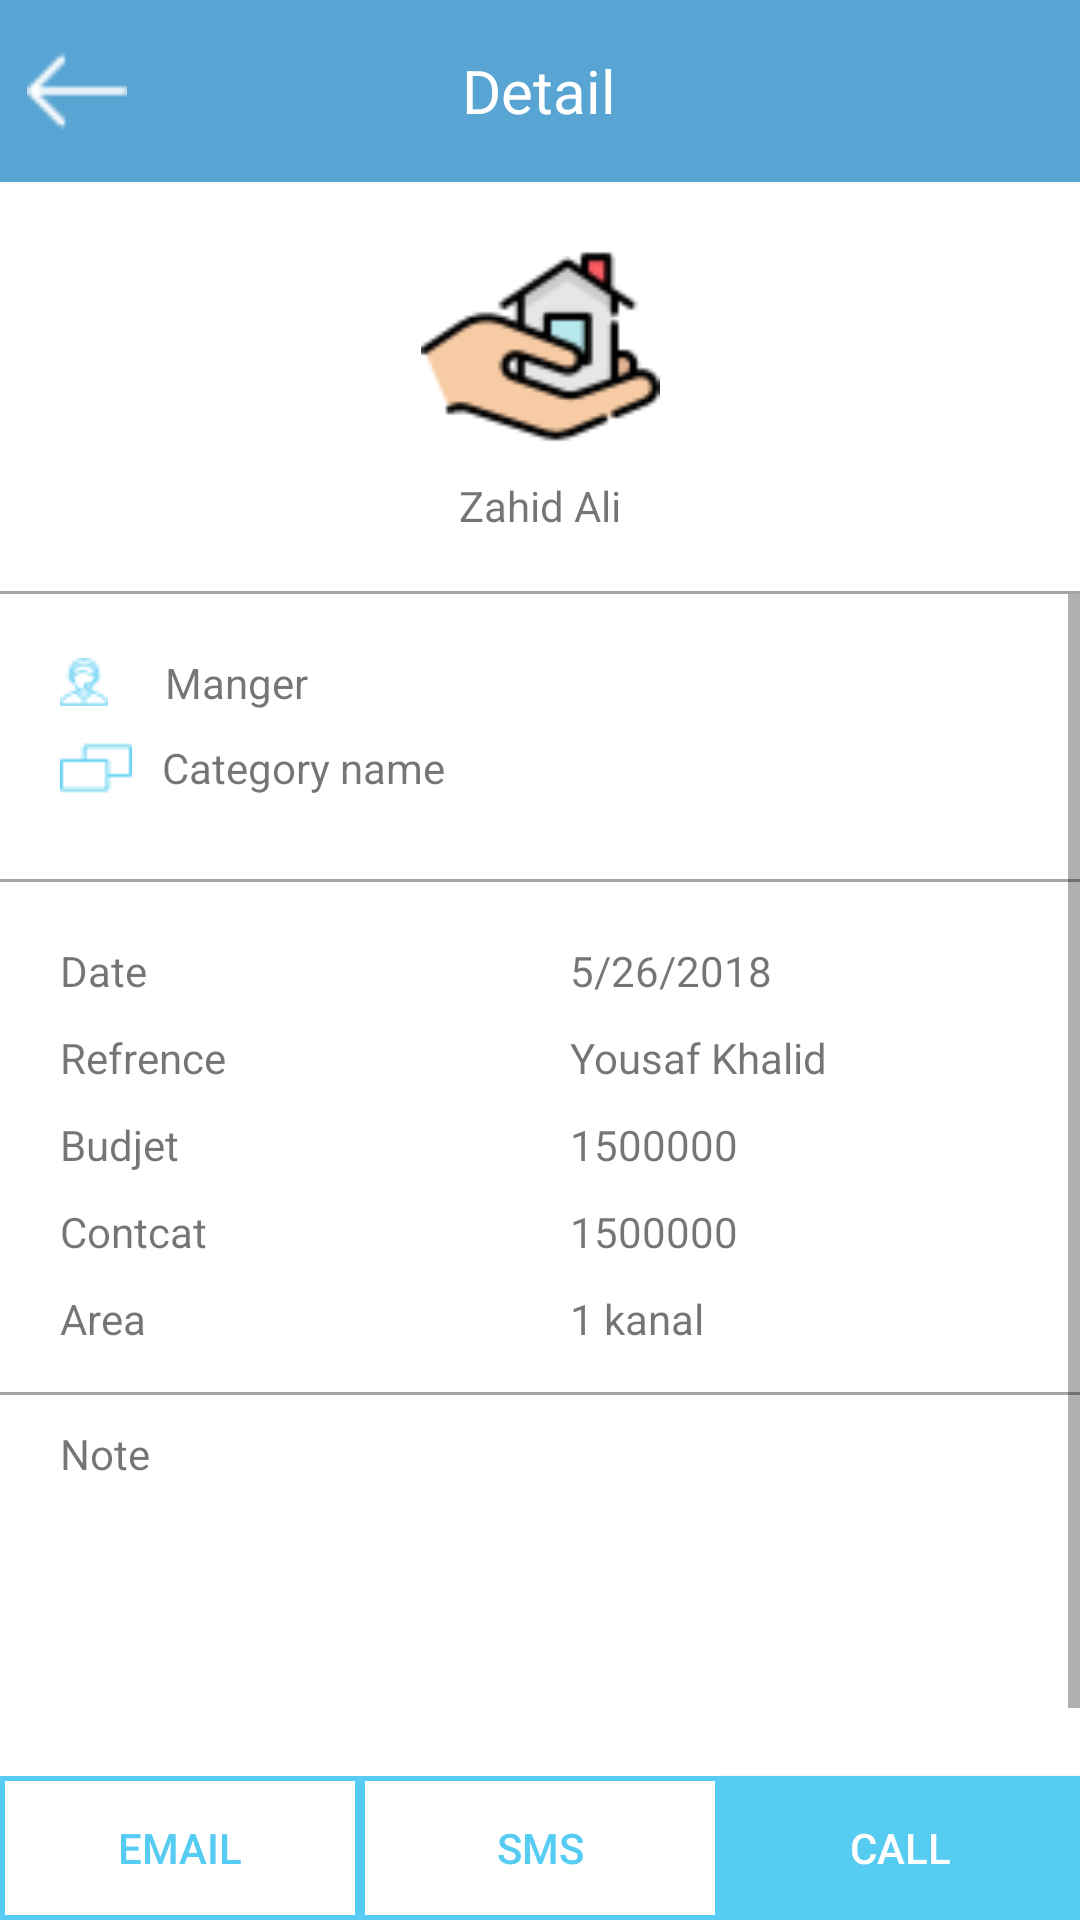

Layout XML and referenced resources for this Android screen:
<!-- AndroidManifest.xml: application theme AppTheme -->
<!-- res/layout/activity_profile_property.xml -->
<?xml version="1.0" encoding="utf-8"?>
<LinearLayout xmlns:android="http://schemas.android.com/apk/res/android"
    xmlns:app="http://schemas.android.com/apk/res-auto"
    android:layout_width="match_parent"
    android:layout_height="match_parent"
    android:background="#fff"
    android:weightSum="40"
    android:orientation="vertical">

    <LinearLayout
        android:layout_width="match_parent"
        android:layout_height="0dp"
        android:layout_weight="4"
        android:background="@color/colorPrimaryDark"
        android:orientation="horizontal">

        <ImageView
            android:id="@+id/go_back"
            android:layout_width="0dp"
            android:layout_height="match_parent"
            android:layout_weight="1"
            android:padding="9dp"
            app:srcCompat="@drawable/back_arrow" />

        <TextView
            android:layout_width="0dp"
            android:layout_height="match_parent"
            android:layout_weight="5"
            android:gravity="center"
            android:text="Detail"
            android:textColor="#fff"
            android:textSize="@dimen/heading" />

        <ImageView
            android:layout_width="0dp"
            android:layout_height="match_parent"
            android:layout_weight="1"
            android:padding="9dp"
            android:visibility="invisible"
            app:srcCompat="@drawable/back_arrow" />
    </LinearLayout>

    <LinearLayout
        android:layout_width="match_parent"
        android:layout_height="0dp"
        android:layout_weight="7"
        android:layout_marginTop="15dp"
        android:orientation="vertical">


        <ImageView
            android:id="@+id/imageView3"
            android:layout_width="match_parent"
            android:layout_height="0dp"
            android:layout_gravity="center"
            android:layout_weight="3"
            app:srcCompat="@drawable/logo" />

        <TextView
            android:id="@+id/namePro"
            android:layout_width="match_parent"
            android:layout_height="0dp"
            android:layout_gravity="center"
            android:layout_weight="1"
            android:gravity="center"
            android:text="Zahid Ali" />
    </LinearLayout>

    <View
        android:layout_width="match_parent"
        android:layout_height="1dp"
        android:layout_marginTop="15dp"
        android:alpha=".75"
        android:background="#a3464242">
    </View>

    <ScrollView
        android:layout_width="match_parent"
        android:layout_height="0dp"
        android:layout_weight="25"
        android:fillViewport="true">

        <LinearLayout
            android:layout_width="match_parent"
            android:layout_height="wrap_content"
            android:layout_marginTop="10dp"
            android:orientation="vertical">

            <LinearLayout
                android:layout_width="match_parent"
                android:layout_height="wrap_content"
                android:layout_marginBottom="10dp"
                android:layout_marginTop="10dp"
                android:orientation="vertical"
                android:paddingLeft="20dp">

                <TextView
                    android:id="@+id/designationPro"
                    android:layout_width="wrap_content"
                    android:layout_height="wrap_content"
                    android:layout_weight="5"
                    android:drawablePadding="19dp"
                    android:drawableStart="@drawable/person"
                    android:gravity="center|left"
                    android:text="Manger" />

                <TextView
                    android:id="@+id/tvCatNameBuyerProfile"
                    android:layout_width="wrap_content"
                    android:layout_height="wrap_content"
                    android:layout_marginTop="7dp"
                    android:drawableLeft="@drawable/category_icon"
                    android:drawablePadding="10dp"
                    android:gravity="center|left"
                    android:text="Category name" />


            </LinearLayout>

            <View
                android:layout_width="match_parent"
                android:layout_height="1dp"
                android:layout_marginTop="15dp"
                android:alpha=".75"
                android:background="#a3464242"></View>

            <LinearLayout
                android:layout_width="match_parent"
                android:layout_height="wrap_content"
                android:layout_marginStart="20dp"
                android:layout_marginTop="20dp"
                android:orientation="horizontal">

                <TextView
                    android:id="@+id/textView5"
                    android:layout_width="0dp"
                    android:layout_height="wrap_content"
                    android:layout_weight="5"
                    android:gravity="start"
                    android:text="Date" />

                <TextView
                    android:id="@+id/datePro"
                    android:layout_width="0dp"
                    android:layout_height="wrap_content"
                    android:layout_weight="5"
                    android:text="5/26/2018" />
            </LinearLayout>

            <LinearLayout
                android:layout_width="match_parent"
                android:layout_height="wrap_content"
                android:layout_marginStart="20dp"
                android:layout_marginTop="10dp"
                android:orientation="horizontal">

                <TextView
                    android:id="@+id/texstView5"
                    android:layout_width="0dp"
                    android:layout_height="wrap_content"
                    android:layout_weight="5"
                    android:gravity="start"
                    android:text="Refrence" />

                <TextView
                    android:id="@+id/refPro"
                    android:layout_width="0dp"
                    android:layout_height="wrap_content"
                    android:layout_weight="5"
                    android:text="Yousaf Khalid" />
            </LinearLayout>

            <LinearLayout
                android:layout_width="match_parent"
                android:layout_height="wrap_content"
                android:layout_marginStart="20dp"
                android:layout_marginTop="10dp"
                android:orientation="horizontal">


                <TextView
                    android:layout_width="0dp"
                    android:layout_height="wrap_content"
                    android:layout_weight="5"
                    android:gravity="start"
                    android:text="Budjet" />

                <TextView
                    android:id="@+id/budgetPro"
                    android:layout_width="0dp"
                    android:layout_height="wrap_content"
                    android:layout_weight="5"
                    android:text="1500000" />
            </LinearLayout>

            <LinearLayout
                android:layout_width="match_parent"
                android:layout_height="wrap_content"
                android:layout_marginStart="20dp"
                android:layout_marginTop="10dp"
                android:orientation="horizontal">


                <TextView
                    android:layout_width="0dp"
                    android:layout_height="wrap_content"
                    android:layout_weight="5"
                    android:gravity="start"
                    android:text="Contcat" />

                <TextView
                    android:id="@+id/contactPro"
                    android:layout_width="0dp"
                    android:layout_height="wrap_content"
                    android:layout_weight="5"
                    android:text="1500000" />
            </LinearLayout>

            <LinearLayout
                android:layout_width="match_parent"
                android:layout_height="wrap_content"
                android:layout_marginStart="20dp"
                android:layout_marginTop="10dp"
                android:orientation="horizontal">

                <TextView
                    android:layout_width="0dp"
                    android:layout_height="match_parent"
                    android:layout_weight="5"
                    android:gravity="start"
                    android:text="Area" />

                <TextView
                    android:id="@+id/areaPro"
                    android:layout_width="0dp"
                    android:layout_height="match_parent"
                    android:layout_weight="5"
                    android:text="1 kanal" />
            </LinearLayout>

            <View
                android:layout_width="match_parent"
                android:layout_height="1dp"
                android:layout_marginTop="15dp"
                android:alpha=".75"
                android:background="#a3464242"></View>

            <LinearLayout
                android:layout_width="match_parent"
                android:layout_height="100dp"
                android:layout_marginStart="20dp"
                android:layout_marginTop="10dp"
                android:orientation="vertical"
                android:weightSum="4">

                <TextView
                    android:layout_width="match_parent"
                    android:layout_height="0dp"
                    android:layout_weight="1"
                    android:text="Note" />

                <TextView
                    android:id="@+id/notePro"
                    android:layout_width="match_parent"
                    android:layout_height="0dp"
                    android:layout_marginEnd="10dp"
                    android:layout_weight="3"
                    android:gravity="start" />
            </LinearLayout>

        </LinearLayout>
    </ScrollView>

    <LinearLayout
        android:layout_width="match_parent"
        android:layout_height="0dp"
        android:layout_weight="4"
        android:gravity="bottom"
        android:orientation="horizontal"
        android:weightSum="15">

        <Button
            android:id="@+id/btnEmailBuyer"
            android:layout_width="0dp"
            android:layout_height="wrap_content"
            android:layout_weight="5"
            android:background="@drawable/border"
            android:text="Email"
            android:textColor="@color/colorPrimary" />

        <Button
            android:id="@+id/btnMessageBuyer"
            android:layout_width="0dp"
            android:layout_height="wrap_content"
            android:layout_weight="5"
            android:background="@drawable/border"
            android:text="SMS"
            android:textColor="@color/colorPrimary" />

        <Button
            android:id="@+id/btnCallBuyer"
            android:layout_width="0dp"
            android:layout_height="wrap_content"
            android:layout_weight="5"
            android:background="@color/colorPrimary"
            android:text="Call"
            android:textColor="#FFf" />
    </LinearLayout>
</LinearLayout>
<!-- resources referenced by this layout -->
<resources>
  <color name="colorPrimary">#56ccf2</color>
  <color name="colorPrimaryDark">#58a4d3</color>
  <dimen name="heading">20dp</dimen>
  <!-- drawable back_arrow: png bitmap (drawable, 392 bytes) -->
  <!-- drawable border (drawable) -->
  <?xml version="1.0" encoding="utf-8"?>
  <shape xmlns:android="http://schemas.android.com/apk/res/android"
      android:shape="rectangle">
      <corners android:radius="0dp"/>
  
      <stroke
          android:width="1.5dp"
          android:color="@color/colorPrimary"/>
  </shape>
  <!-- drawable category_icon: png bitmap (drawable, 542 bytes) -->
  <!-- drawable logo: png bitmap (drawable, 2404 bytes) -->
  <!-- drawable person: png bitmap (drawable, 880 bytes) -->
  <style name="AppTheme" parent="Theme.AppCompat.Light.NoActionBar">
          
          <item name="colorPrimary">@color/colorPrimary</item>
          <item name="colorPrimaryDark">@color/colorPrimaryDark</item>
          <item name="colorAccent">@color/colorPrimary</item>
      </style>
</resources>
